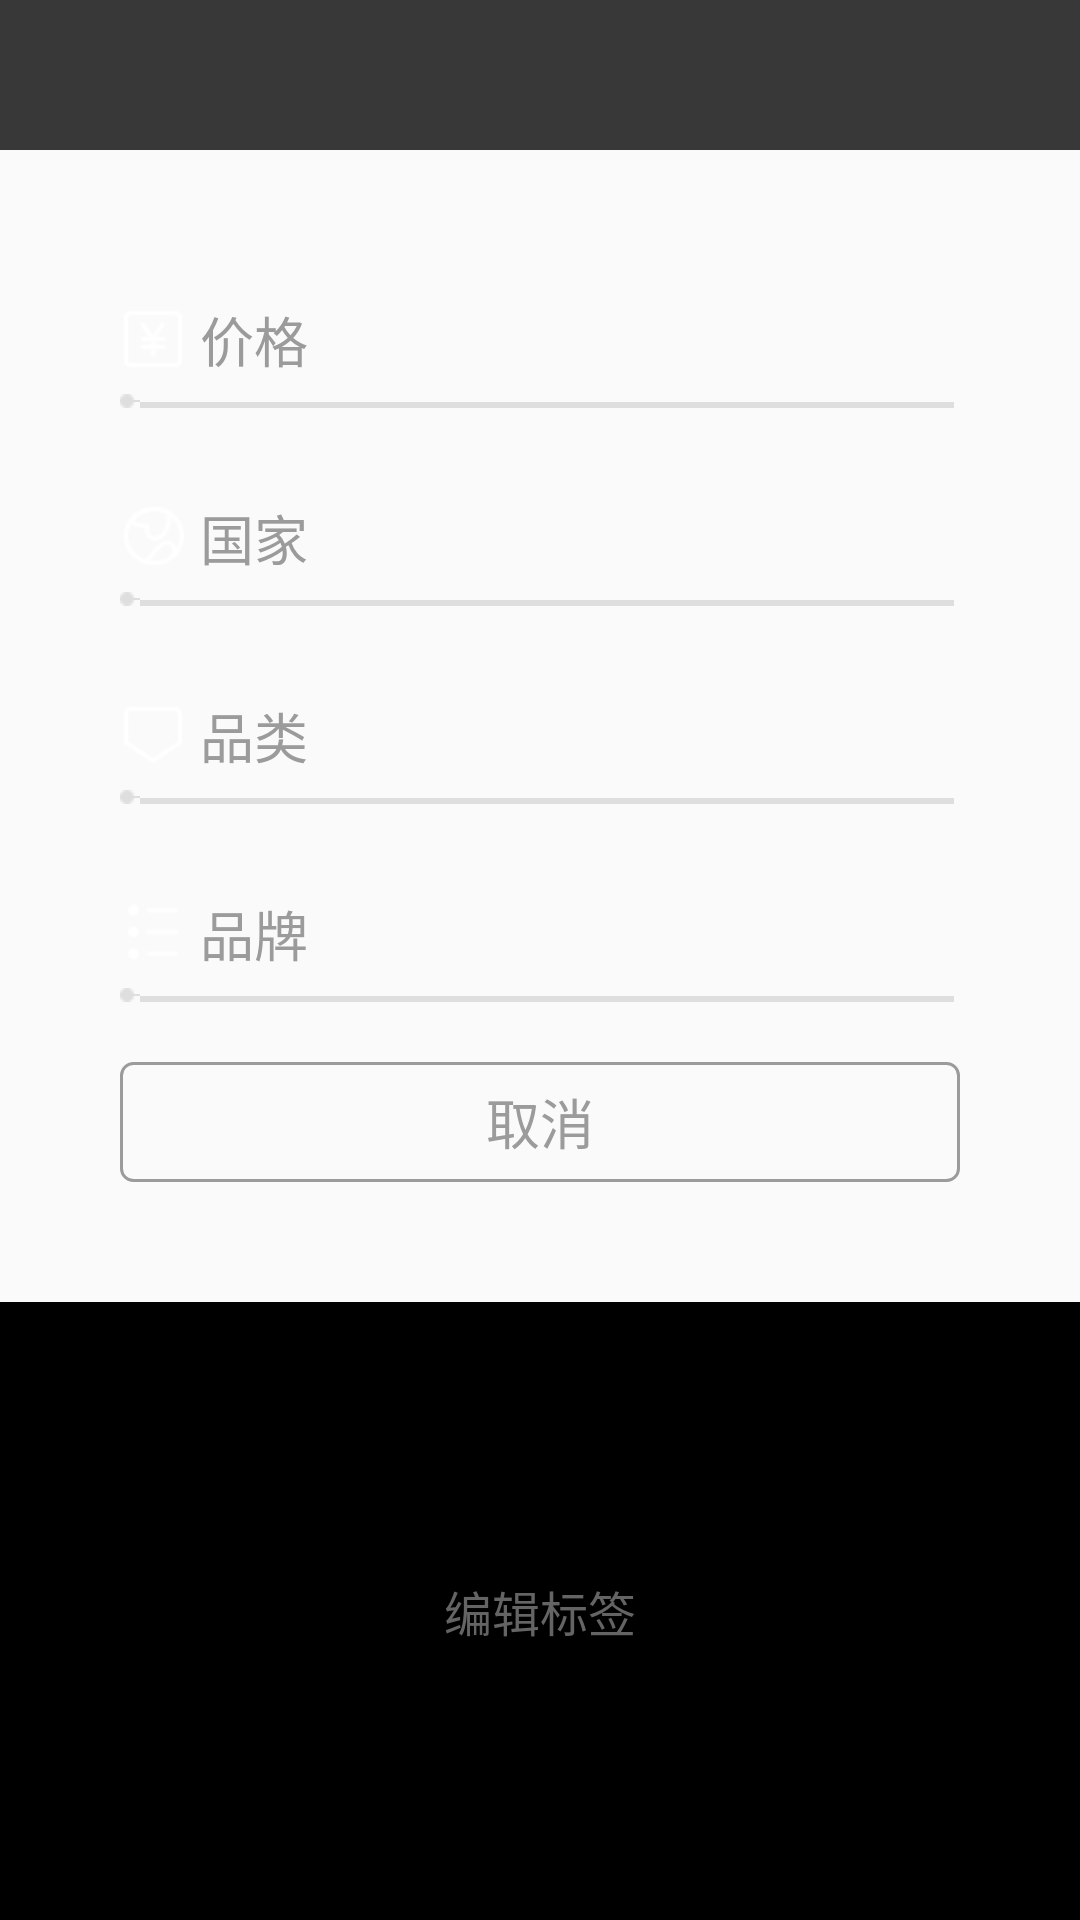

Here is an Android app screen rendered from its layout file. Give the layout XML and the strings, colors and styles it references.
<!-- AndroidManifest.xml: application theme AppTheme -->
<!-- res/layout/activity_edit_tag_layout.xml -->
<?xml version="1.0" encoding="utf-8"?>
<LinearLayout xmlns:android="http://schemas.android.com/apk/res/android"
    android:layout_width="match_parent"
    android:layout_height="match_parent"
    android:orientation="vertical">
    <View
        android:id="@+id/top_layout"
        android:layout_width="match_parent"
        android:layout_height="50dp"
        android:background="@color/c7"
        />

    <RelativeLayout
        android:layout_width="match_parent"
        android:layout_height="wrap_content"
        android:layout_marginLeft="40dp"
        android:layout_marginRight="40dp"
        android:layout_marginTop="45dp">

        <EditText
            android:maxLength="12"
            android:id="@+id/et_price"
            android:layout_width="fill_parent"
            android:layout_height="wrap_content"
            android:layout_toLeftOf="@+id/iv_price_clear"
            android:background="@null"
            android:drawableLeft="@drawable/icon_price"
            android:drawablePadding="4dp"
            android:hint="价格"
            android:inputType="numberDecimal"
            android:paddingBottom="5dp"
            android:paddingTop="5dp"
            android:singleLine="true"
            android:textColor="@color/c12"
            android:textColorHint="@color/c5"
            android:textSize="18sp" />

        <ImageView
            android:id="@+id/iv_price_clear"
            android:layout_width="wrap_content"
            android:layout_height="wrap_content"
            android:layout_alignBottom="@id/et_price"
            android:layout_alignParentRight="true"
            android:layout_alignTop="@id/et_price"
            android:paddingLeft="5dp"
            android:paddingRight="5dp"
            android:src="@drawable/icon_clear_text"
            android:visibility="invisible" />

        <ImageView
            android:layout_width="match_parent"
            android:layout_height="wrap_content"
            android:layout_below="@id/et_price"
            android:background="@drawable/icon_point_line"
            android:scaleType="fitXY" />


    </RelativeLayout>

    <RelativeLayout
        android:layout_width="match_parent"
        android:layout_height="wrap_content"
        android:layout_marginLeft="40dp"
        android:layout_marginRight="40dp"
        android:layout_marginTop="25dp">

        <EditText
            android:id="@+id/et_country"
            android:layout_width="fill_parent"
            android:layout_height="wrap_content"
            android:layout_toLeftOf="@+id/iv_country_clear"
            android:background="@null"
            android:drawableLeft="@drawable/icon_country"
            android:drawablePadding="4dp"
            android:hint="国家"
            android:paddingBottom="5dp"
            android:paddingTop="5dp"
            android:singleLine="true"
            android:textColor="@color/c12"
            android:textColorHint="@color/c5"
            android:textSize="18sp" />

        <ImageView
            android:id="@+id/iv_country_clear"

            android:layout_width="wrap_content"
            android:layout_height="wrap_content"
            android:layout_alignBottom="@id/et_country"
            android:layout_alignParentRight="true"
            android:layout_alignTop="@id/et_country"
            android:paddingLeft="5dp"
            android:paddingRight="5dp"
            android:src="@drawable/icon_clear_text"
            android:visibility="invisible" />

        <ImageView
            android:layout_width="match_parent"
            android:layout_height="wrap_content"
            android:layout_below="@+id/et_country"
            android:scaleType="fitXY"
            android:src="@drawable/icon_point_line" />


    </RelativeLayout>

    <RelativeLayout
        android:layout_width="match_parent"
        android:layout_height="wrap_content"
        android:layout_marginLeft="40dp"
        android:layout_marginRight="40dp"
        android:layout_marginTop="25dp">

        <EditText
            android:id="@+id/et_sort"
            android:layout_width="fill_parent"
            android:layout_height="wrap_content"
            android:layout_toLeftOf="@+id/iv_sort_clear"
            android:background="@null"
            android:drawableLeft="@drawable/icon_sort"
            android:drawablePadding="4dp"
            android:hint="品类"
            android:paddingBottom="5dp"
            android:paddingTop="5dp"
            android:singleLine="true"
            android:textColor="@color/c12"
            android:textColorHint="@color/c5"
            android:textSize="18sp" />

        <ImageView
            android:id="@+id/iv_sort_clear"

            android:layout_width="wrap_content"
            android:layout_height="wrap_content"
            android:layout_alignBottom="@+id/et_sort"
            android:layout_alignParentRight="true"
            android:layout_alignTop="@+id/et_sort"
            android:paddingLeft="5dp"
            android:paddingRight="5dp"
            android:src="@drawable/icon_clear_text"
            android:visibility="invisible" />

        <ImageView
            android:layout_width="match_parent"
            android:layout_height="wrap_content"

            android:layout_below="@+id/et_sort"
            android:scaleType="fitXY"
            android:src="@drawable/icon_point_line" />


    </RelativeLayout>

    <RelativeLayout
        android:layout_width="match_parent"
        android:layout_height="wrap_content"
        android:layout_marginLeft="40dp"
        android:layout_marginRight="40dp"
        android:layout_marginTop="25dp">

        <EditText
            android:id="@+id/et_branch"
            android:layout_width="fill_parent"
            android:layout_height="wrap_content"
            android:layout_toLeftOf="@+id/iv_branch_clear"
            android:background="@null"
            android:drawableLeft="@drawable/icon_branch"
            android:drawablePadding="4dp"
            android:hint="品牌"
            android:maxLength="32"
            android:paddingBottom="5dp"
            android:paddingTop="5dp"
            android:singleLine="true"
            android:textColor="@color/c12"
            android:textColorHint="@color/c5"
            android:textSize="18sp" />

        <ImageView
            android:id="@+id/iv_branch_clear"
            android:layout_width="wrap_content"
            android:layout_height="wrap_content"
            android:layout_alignBottom="@id/et_branch"
            android:layout_alignParentRight="true"
            android:layout_alignTop="@id/et_branch"
            android:paddingLeft="5dp"
            android:paddingRight="5dp"
            android:src="@drawable/icon_clear_text"
            android:visibility="invisible" />

        <ImageView
            android:layout_width="match_parent"
            android:layout_height="wrap_content"
            android:layout_below="@+id/et_branch"
            android:scaleType="fitXY"
            android:src="@drawable/icon_point_line" />


    </RelativeLayout>

    <LinearLayout
        android:id="@+id/edit_layout"
        android:layout_width="match_parent"
        android:layout_height="40dp"
        android:layout_marginBottom="40dp"
        android:layout_marginLeft="40dp"
        android:layout_marginRight="40dp"
        android:layout_marginTop="20dp"
        android:visibility="gone">

        <TextView
            android:id="@+id/tv_del"
            android:layout_width="wrap_content"
            android:layout_height="fill_parent"
            android:layout_weight="1"
            android:background="@drawable/bg_cancel_edit"
            android:clickable="true"
            android:gravity="center"
            android:text="删除标签"
            android:textColor="@color/c5"
            android:textSize="16sp"
            />

        <TextView
            android:id="@+id/tv_save"
            android:layout_width="wrap_content"
            android:layout_height="match_parent"
            android:layout_marginLeft="8dp"
            android:layout_weight="2"
            android:background="@drawable/bg_c9_r4"
            android:clickable="true"
            android:gravity="center"
            android:text="保存修改"
            android:textColor="@color/c12"
            android:textSize="16sp"
            />

        <TextView
            android:visibility="gone"
            android:id="@+id/tv_save_enable"
            android:layout_width="wrap_content"
            android:layout_height="fill_parent"
            android:layout_marginLeft="8dp"
            android:layout_weight="2"
            android:background="@drawable/bg_c5_r4"
            android:clickable="true"
            android:gravity="center"
            android:text="保存修改"
            android:textColor="@color/c12"
            android:textSize="16sp"
            />
    </LinearLayout>

    <TextView
        android:id="@+id/btn_cancel"
        android:layout_width="match_parent"
        android:layout_height="40dp"
        android:layout_marginBottom="40dp"
        android:layout_marginLeft="40dp"
        android:layout_marginRight="40dp"
        android:layout_marginTop="20dp"
        android:background="@drawable/bg_c5_r4"
        android:clickable="true"
        android:gravity="center"
        android:text="取消"
        android:textColor="@color/c5"
        android:textSize="18sp" />

    <TextView
        android:id="@+id/btn_ok"
        android:layout_width="match_parent"
        android:layout_height="40dp"
        android:layout_marginBottom="40dp"
        android:layout_marginLeft="40dp"
        android:layout_marginRight="40dp"
        android:layout_marginTop="20dp"
        android:background="@drawable/bg_c9_r4"
        android:clickable="true"
        android:gravity="center"
        android:text="完成"
        android:textColor="@color/c12"
        android:textSize="16sp"
        android:visibility="gone" />

    <RelativeLayout
        android:layout_width="match_parent"
        android:layout_height="0dp"
        android:layout_weight="1"
        android:background="#000000">

        <TextView
            android:layout_width="match_parent"
            android:layout_height="wrap_content"
            android:layout_centerVertical="true"
            android:gravity="center"
            android:text="编辑标签"
            android:textColor="@color/c6"
            android:textSize="16sp" />
    </RelativeLayout>


</LinearLayout>
<!-- resources referenced by this layout -->
<resources>
  <color name="c12">#ffffff</color>
  <color name="c5">#9b9b9b</color>
  <color name="c6">#646464</color>
  <color name="c7">#383838</color>
  <!-- drawable bg_c5_r4 (drawable) -->
  <?xml version="1.0" encoding="utf-8"?>
  <shape xmlns:android="http://schemas.android.com/apk/res/android">
      <solid android:color="@android:color/transparent"/>
      <stroke android:color="@color/c5" android:width="1dp"/>
      <corners android:radius="4dp" />
  
  </shape>
  <!-- drawable bg_c9_r4 (drawable) -->
  <?xml version="1.0" encoding="utf-8"?>
  <shape xmlns:android="http://schemas.android.com/apk/res/android" >
      <solid android:color="@color/c9" />
      <corners android:radius="4dp" />
  </shape>
  <!-- drawable icon_branch: png bitmap (drawable-hdpi, 445 bytes) -->
  <!-- drawable icon_clear_text: png bitmap (drawable-hdpi, 816 bytes) -->
  <!-- drawable icon_country: png bitmap (drawable-hdpi, 1048 bytes) -->
  <!-- drawable icon_price: png bitmap (drawable-hdpi, 610 bytes) -->
  <!-- drawable icon_sort: png bitmap (drawable-hdpi, 442 bytes) -->
  <style name="AppTheme" parent="Theme.AppCompat.Light.DarkActionBar">
          
          <item name="colorPrimary">@color/colorPrimary</item>
          <item name="colorPrimaryDark">@color/colorPrimaryDark</item>
          <item name="colorAccent">@color/colorAccent</item>
      </style>
  <color name="c9">#cc3333</color>
  <color name="colorPrimary">#3F51B5</color>
  <color name="colorPrimaryDark">#303F9F</color>
  <color name="colorAccent">#FF4081</color>
</resources>
